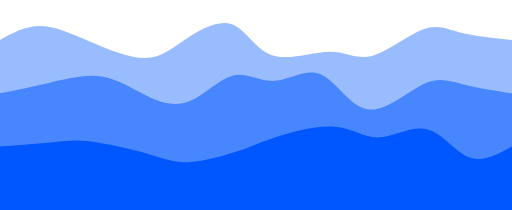
t = 0.00 s
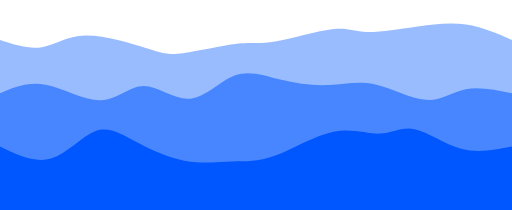
t = 0.75 s
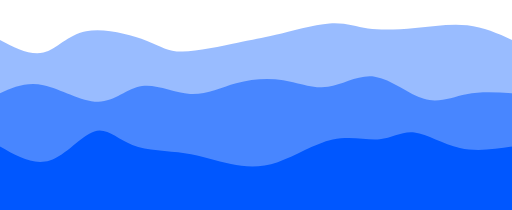
t = 1.25 s
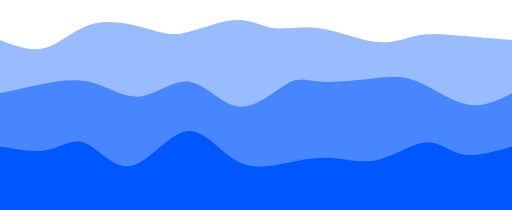
t = 2.00 s
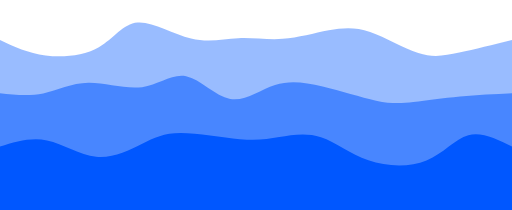
t = 2.75 s
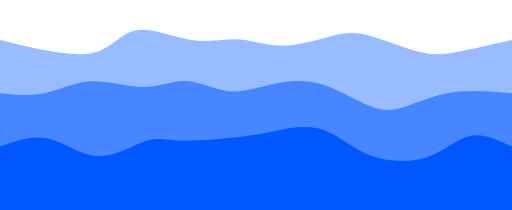
t = 3.25 s

The animated SVG that drew these frames (rendered in a browser with its animation timeline set to each time). Animation: 3 CSS @keyframes rules; one cycle of 4.00 s, repeats indefinitely.

<svg width="100%" height="100%" id="svg" viewBox="0 0 1440 590" xmlns="http://www.w3.org/2000/svg" class="transition duration-300 ease-in-out delay-150"><style>
    .path-0{
      animation:pathAnim-0 4s;
      animation-timing-function: linear;
      animation-iteration-count: infinite;
    }
    @keyframes pathAnim-0{
      0%{
        d: path("M 0,600 L 0,112 C 35.93044682399565,92.49219877496596 71.8608936479913,72.98439754993191 112,73 C 152.1391063520087,73.01560245006809 196.48687223203046,92.55460857523829 249,115 C 301.51312776796954,137.4453914247617 362.1916174238869,162.79716814911484 407,163 C 451.8083825761131,163.20283185088516 480.74665807242195,138.2567188283022 521,111 C 561.253341927578,83.74328117169779 612.8217502864256,54.17595653767626 652,68 C 691.1782497135744,81.82404346232374 717.9663407818756,139.03945502099273 765,155 C 812.0336592181244,170.96054497900727 879.312886586072,145.66622337835278 927,145 C 974.687113413928,144.33377662164722 1002.7821128738365,168.29565146559617 1046,157 C 1089.2178871261635,145.70434853440383 1147.5586619185824,99.15117075926257 1189,83 C 1230.4413380814176,66.84882924073743 1254.9832394518337,81.09966549735356 1294,91 C 1333.0167605481663,100.90033450264644 1386.5083802740833,106.45016725132322 1440,112 L 1440,600 L 0,600 Z");
      }
      25%{
        d: path("M 0,600 L 0,112 C 42.338564843754156,136.1217242557803 84.67712968750831,160.24344851156062 120,152 C 155.3228703124917,143.75655148843938 183.63004609372092,103.14793020953786 237,94 C 290.3699539062791,84.85206979046214 368.8026859376079,107.164830650288 414,126 C 459.1973140623921,144.835169349712 471.1592101558474,160.1927471893101 513,162 C 554.8407898441526,163.8072528106899 626.5604734390024,152.06418059247164 671,141 C 715.4395265609976,129.93581940752836 732.5988960881429,119.5505304408033 777,104 C 821.4011039118571,88.4494695591967 893.043942208426,67.73369764431514 936,61 C 978.956057791574,54.26630235568486 993.2253350781539,61.51467898193614 1026,67 C 1058.7746649218461,72.48532101806386 1110.0547174789585,76.20758642794026 1163,72 C 1215.9452825210415,67.79241357205974 1270.5557950060117,55.65497530630279 1317,61 C 1363.4442049939883,66.34502469369721 1401.722102496994,89.1725123468486 1440,112 L 1440,600 L 0,600 Z");
      }
      50%{
        d: path("M 0,600 L 0,112 C 43.93952390480929,128.85829235425052 87.87904780961858,145.71658470850105 129,134 C 170.12095219038142,122.28341529149895 208.42333266633494,81.99195352024634 257,68 C 305.57666733366506,54.008046479753666 364.42762152504156,66.31560121051356 406,78 C 447.57237847495844,89.68439878948644 471.8661812334984,100.74564163769945 514,93 C 556.1338187665016,85.25435836230055 616.1076535409646,58.701832238688624 661,56 C 705.8923464590354,53.298167761311376 735.703204602643,74.44702940754605 771,79 C 806.296795397357,83.55297059245395 847.079528048463,71.51005013112716 899,79 C 950.920471951537,86.48994986887284 1013.9786832035049,113.5127700679453 1062,118 C 1110.021316796495,122.4872299320547 1143.0057391375178,104.43886959709164 1181,98 C 1218.9942608624822,91.56113040290836 1261.9983602464233,96.7317515436881 1306,101 C 1350.0016397535767,105.2682484563119 1395.0008198767882,108.63412422815594 1440,112 L 1440,600 L 0,600 Z");
      }
      75%{
        d: path("M 0,600 L 0,112 C 38.119192022935295,131.23718167796727 76.23838404587059,150.47436335593457 128,163 C 179.7616159541294,175.52563664406543 245.16565583945294,181.33972825422907 285,154 C 324.83434416054706,126.66027174577093 339.09899259631777,66.16672362714908 381,58 C 422.90100740368223,49.83327637285091 492.43837377527586,93.99337723717457 545,113 C 597.5616262247241,132.00662276282543 633.1475123025789,125.85976742415254 673,124 C 712.8524876974211,122.14023257584746 756.9715770144089,124.56755306621523 803,119 C 849.0284229855911,113.43244693378477 896.9661796397854,99.87002031098653 933,87 C 969.0338203602146,74.12997968901347 993.1637044264494,61.95236568983867 1034,80 C 1074.8362955735506,98.04763431016133 1132.3790026544173,146.3205169296588 1175,166 C 1217.6209973455827,185.6794830703412 1245.3202849558809,176.76556659152607 1287,163 C 1328.6797150441191,149.23443340847393 1384.3398575220594,130.61721670423697 1440,112 L 1440,600 L 0,600 Z");
      }
      100%{
        d: path("M 0,600 L 0,112 C 35.93044682399565,92.49219877496596 71.8608936479913,72.98439754993191 112,73 C 152.1391063520087,73.01560245006809 196.48687223203046,92.55460857523829 249,115 C 301.51312776796954,137.4453914247617 362.1916174238869,162.79716814911484 407,163 C 451.8083825761131,163.20283185088516 480.74665807242195,138.2567188283022 521,111 C 561.253341927578,83.74328117169779 612.8217502864256,54.17595653767626 652,68 C 691.1782497135744,81.82404346232374 717.9663407818756,139.03945502099273 765,155 C 812.0336592181244,170.96054497900727 879.312886586072,145.66622337835278 927,145 C 974.687113413928,144.33377662164722 1002.7821128738365,168.29565146559617 1046,157 C 1089.2178871261635,145.70434853440383 1147.5586619185824,99.15117075926257 1189,83 C 1230.4413380814176,66.84882924073743 1254.9832394518337,81.09966549735356 1294,91 C 1333.0167605481663,100.90033450264644 1386.5083802740833,106.45016725132322 1440,112 L 1440,600 L 0,600 Z");
      }
    }</style><path d="M 0,600 L 0,112 C 35.93044682399565,92.49219877496596 71.8608936479913,72.98439754993191 112,73 C 152.1391063520087,73.01560245006809 196.48687223203046,92.55460857523829 249,115 C 301.51312776796954,137.4453914247617 362.1916174238869,162.79716814911484 407,163 C 451.8083825761131,163.20283185088516 480.74665807242195,138.2567188283022 521,111 C 561.253341927578,83.74328117169779 612.8217502864256,54.17595653767626 652,68 C 691.1782497135744,81.82404346232374 717.9663407818756,139.03945502099273 765,155 C 812.0336592181244,170.96054497900727 879.312886586072,145.66622337835278 927,145 C 974.687113413928,144.33377662164722 1002.7821128738365,168.29565146559617 1046,157 C 1089.2178871261635,145.70434853440383 1147.5586619185824,99.15117075926257 1189,83 C 1230.4413380814176,66.84882924073743 1254.9832394518337,81.09966549735356 1294,91 C 1333.0167605481663,100.90033450264644 1386.5083802740833,106.45016725132322 1440,112 L 1440,600 L 0,600 Z" stroke="none" stroke-width="0" fill="#0057ff" fill-opacity="0.4" class="transition-all duration-300 ease-in-out delay-150 path-0"></path><style>
    .path-1{
      animation:pathAnim-1 4s;
      animation-timing-function: linear;
      animation-iteration-count: infinite;
    }
    @keyframes pathAnim-1{
      0%{
        d: path("M 0,600 L 0,262 C 44.687120497096785,253.16345651554136 89.37424099419357,244.3269130310827 138,233 C 186.62575900580643,221.6730869689173 239.19015652032255,207.85580439121048 286,215 C 332.80984347967745,222.14419560878952 373.86513292451633,250.2498694040753 414,270 C 454.13486707548367,289.7501305959247 493.34931178161185,301.14471799248827 534,284 C 574.6506882183882,266.85528200751173 616.7376199490366,221.17125862597152 656,212 C 695.2623800509634,202.82874137402848 731.7002084222418,230.1702475036257 773,227 C 814.2997915777582,223.8297524963743 860.461546361996,190.14775135952573 903,209 C 945.538453638004,227.85224864047427 984.453606129774,299.23874705827143 1034,307 C 1083.546393870226,314.76125294172857 1143.724029118907,258.8972604073885 1189,237 C 1234.275970881093,215.1027395926115 1264.650277394598,227.1722113121747 1304,237 C 1343.349722605402,246.8277886878253 1391.674861302701,254.41389434391266 1440,262 L 1440,600 L 0,600 Z");
      }
      25%{
        d: path("M 0,600 L 0,262 C 37.64404951843305,242.78301243627362 75.2880990368661,223.56602487254725 125,240 C 174.7119009631339,256.43397512745275 236.4916533709686,308.5189129460847 283,304 C 329.5083466290314,299.4810870539153 360.7452874792597,238.35832334311402 401,232 C 441.2547125207403,225.64167665688598 490.52719671199304,274.0477936814593 535,275 C 579.472803288007,275.9522063185407 619.1459256727683,229.4505019310489 661,212 C 702.8540743272317,194.5494980689511 746.8891005969339,206.15019859434517 793,222 C 839.1108994030661,237.84980140565483 887.2976719394958,257.9487036915705 931,249 C 974.7023280605042,240.0512963084295 1013.9202116450836,202.05498663937283 1060,213 C 1106.0797883549164,223.94501336062717 1159.0214814801698,283.8313497509381 1201,295 C 1242.9785185198302,306.1686502490619 1273.9938624342371,268.6196143568748 1312,255 C 1350.0061375657629,241.38038564312518 1395.0030687828814,251.6901928215626 1440,262 L 1440,600 L 0,600 Z");
      }
      50%{
        d: path("M 0,600 L 0,262 C 35.421747807316564,253.84728333914745 70.84349561463313,245.69456667829488 114,237 C 157.15650438536687,228.30543332170512 208.04776534878408,219.06901662596798 256,231 C 303.9522346512159,242.93098337403202 348.9654429902305,276.02936681783325 395,271 C 441.0345570097695,265.97063318216675 488.09046269029375,222.8135161026989 534,230 C 579.9095373097063,237.1864838973011 624.6727062485944,294.7165687713712 673,299 C 721.3272937514056,303.2834312286288 773.2187123153286,254.32020881181614 808,235 C 842.7812876846714,215.67979118818386 860.4524444900915,226.0025959813642 897,229 C 933.5475555099085,231.9974040186358 988.9715097243054,227.66940726272713 1036,222 C 1083.0284902756946,216.33059273727287 1121.6615166126871,209.31977496772734 1167,226 C 1212.3384833873129,242.68022503227266 1264.3824238249465,283.0514928663636 1311,293 C 1357.6175761750535,302.9485071336364 1398.8087880875269,282.4742535668182 1440,262 L 1440,600 L 0,600 Z");
      }
      75%{
        d: path("M 0,600 L 0,262 C 42.533213863886274,270.5701561307482 85.06642772777255,279.14031226149643 124,271 C 162.93357227222745,262.85968773850357 198.26750295279606,238.0089070847625 246,233 C 293.73249704720394,227.9910929152375 353.8635604610434,242.82405939945352 401,236 C 448.1364395389566,229.17594060054648 482.2782552030302,200.69485531742336 520,209 C 557.7217447969698,217.30514468257664 599.0234187268358,262.39651933085304 639,271 C 678.9765812731642,279.60348066914696 717.6280698896265,251.71906735916448 762,240 C 806.3719301103735,228.28093264083552 856.4643017146582,232.72721123248908 911,248 C 965.5356982853418,263.2727887675109 1024.514723251741,289.3720877108792 1065,303 C 1105.485276748259,316.6279122891208 1127.4768052783772,317.78443792399406 1161,307 C 1194.5231947216228,296.21556207600594 1239.5780556347495,273.49016059314454 1288,264 C 1336.4219443652505,254.50983940685546 1388.2109721826253,258.25491970342773 1440,262 L 1440,600 L 0,600 Z");
      }
      100%{
        d: path("M 0,600 L 0,262 C 44.687120497096785,253.16345651554136 89.37424099419357,244.3269130310827 138,233 C 186.62575900580643,221.6730869689173 239.19015652032255,207.85580439121048 286,215 C 332.80984347967745,222.14419560878952 373.86513292451633,250.2498694040753 414,270 C 454.13486707548367,289.7501305959247 493.34931178161185,301.14471799248827 534,284 C 574.6506882183882,266.85528200751173 616.7376199490366,221.17125862597152 656,212 C 695.2623800509634,202.82874137402848 731.7002084222418,230.1702475036257 773,227 C 814.2997915777582,223.8297524963743 860.461546361996,190.14775135952573 903,209 C 945.538453638004,227.85224864047427 984.453606129774,299.23874705827143 1034,307 C 1083.546393870226,314.76125294172857 1143.724029118907,258.8972604073885 1189,237 C 1234.275970881093,215.1027395926115 1264.650277394598,227.1722113121747 1304,237 C 1343.349722605402,246.8277886878253 1391.674861302701,254.41389434391266 1440,262 L 1440,600 L 0,600 Z");
      }
    }</style><path d="M 0,600 L 0,262 C 44.687120497096785,253.16345651554136 89.37424099419357,244.3269130310827 138,233 C 186.62575900580643,221.6730869689173 239.19015652032255,207.85580439121048 286,215 C 332.80984347967745,222.14419560878952 373.86513292451633,250.2498694040753 414,270 C 454.13486707548367,289.7501305959247 493.34931178161185,301.14471799248827 534,284 C 574.6506882183882,266.85528200751173 616.7376199490366,221.17125862597152 656,212 C 695.2623800509634,202.82874137402848 731.7002084222418,230.1702475036257 773,227 C 814.2997915777582,223.8297524963743 860.461546361996,190.14775135952573 903,209 C 945.538453638004,227.85224864047427 984.453606129774,299.23874705827143 1034,307 C 1083.546393870226,314.76125294172857 1143.724029118907,258.8972604073885 1189,237 C 1234.275970881093,215.1027395926115 1264.650277394598,227.1722113121747 1304,237 C 1343.349722605402,246.8277886878253 1391.674861302701,254.41389434391266 1440,262 L 1440,600 L 0,600 Z" stroke="none" stroke-width="0" fill="#0057ff" fill-opacity="0.53" class="transition-all duration-300 ease-in-out delay-150 path-1"></path><style>
    .path-2{
      animation:pathAnim-2 4s;
      animation-timing-function: linear;
      animation-iteration-count: infinite;
    }
    @keyframes pathAnim-2{
      0%{
        d: path("M 0,600 L 0,412 C 55.61318815198355,407.9750282884054 111.2263763039671,403.95005657681077 150,400 C 188.7736236960329,396.04994342318923 210.70768293611513,392.1748019811623 256,398 C 301.29231706388487,403.8251980188377 369.9428919515723,419.35073549853996 417,433 C 464.0571080484277,446.64926450146004 489.5207492575954,458.4222560246777 532,456 C 574.4792507424046,453.5777439753223 633.9741110180461,436.960240402749 672,424 C 710.0258889819539,411.039759597251 726.58280667022,401.73678236432625 771,387 C 815.41719332978,372.26321763567375 887.6946623010738,352.09263013994575 940,356 C 992.3053376989262,359.90736986005425 1024.6385441254852,387.8926970758908 1066,386 C 1107.3614558745148,384.1073029241092 1157.7511611969846,352.33658155649096 1201,363 C 1244.2488388030154,373.66341844350904 1280.3568110865758,426.76097669814544 1319,442 C 1357.6431889134242,457.23902330185456 1398.821594456712,434.6195116509273 1440,412 L 1440,600 L 0,600 Z");
      }
      25%{
        d: path("M 0,600 L 0,412 C 46.72304278765192,444.7934990676779 93.44608557530384,477.5869981353558 141,461 C 188.55391442469616,444.4130018646442 236.93870048643657,378.44550652625463 273,358 C 309.0612995135634,337.55449347374537 332.7991124789497,362.6309757596256 373,388 C 413.2008875210503,413.3690242403744 469.86484959776453,439.0305904352431 518,451 C 566.1351504022355,462.9694095647569 605.7414891299921,461.24666249940236 645,464 C 684.2585108700079,466.75333750059764 723.1691938822671,473.9827595671475 773,455 C 822.8308061177329,436.0172404328525 883.5817353409395,390.8222992320074 937,375 C 990.4182646590605,359.1777007679926 1036.503864753975,372.7280435048227 1069,372 C 1101.496135246025,371.2719564951773 1120.4028056431607,356.2655267487016 1155,363 C 1189.5971943568393,369.7344732512984 1239.8849126733826,398.209849500371 1290,410 C 1340.1150873266174,421.790150499629 1390.0575436633087,416.8950752498145 1440,412 L 1440,600 L 0,600 Z");
      }
      50%{
        d: path("M 0,600 L 0,412 C 48.343540769834206,420.71424903359014 96.68708153966841,429.4284980671803 136,421 C 175.3129184603316,412.5715019328197 205.59521461116066,387.0002567648689 242,403 C 278.40478538883934,418.9997432351311 320.93206001568916,476.57047487334415 370,466 C 419.06793998431084,455.42952512665585 474.67654532608253,376.7178437417547 524,369 C 573.3234546739175,361.2821562582453 616.3617586799808,424.55815015963697 663,451 C 709.6382413200192,477.44184984036303 759.8764199539947,467.04955561969757 805,458 C 850.1235800460053,448.95044438030243 890.1325615040403,441.2436273615728 932,444 C 973.8674384959597,446.7563726384272 1017.5933340298448,459.97593493401143 1064,449 C 1110.4066659701552,438.02406506598857 1159.4941023765805,402.8526329023816 1198,400 C 1236.5058976234195,397.1473670976184 1264.430256463834,426.6135334564624 1303,434 C 1341.569743536166,441.3864665435376 1390.7848717680831,426.6932332717688 1440,412 L 1440,600 L 0,600 Z");
      }
      75%{
        d: path("M 0,600 L 0,412 C 41.94094762173755,391.3977039908344 83.8818952434751,370.79540798166875 131,386 C 178.1181047565249,401.20459201833125 230.41336664783722,452.21607206415933 280,453 C 329.5866333521628,453.78392793584067 376.46463816517604,404.34030376169386 408,384 C 439.53536183482396,363.65969623830614 455.7280806914589,372.4227128890652 503,375 C 550.2719193085411,377.5772871109348 628.6230390689884,373.9688446820454 678,371 C 727.3769609310116,368.0311553179546 747.7797630325878,365.7019083827532 779,361 C 810.2202369674122,356.2980916172468 852.2579088006603,349.2235217869419 893,366 C 933.7420911993397,382.7764782130581 973.1886017647714,423.40400446947945 1027,451 C 1080.8113982352286,478.59599553052055 1148.9876841402538,493.1604603351401 1200,468 C 1251.0123158597462,442.8395396648599 1284.8606616742131,377.95415418996 1322,362 C 1359.1393383257869,346.04584581004 1399.5696691628934,379.02292290502 1440,412 L 1440,600 L 0,600 Z");
      }
      100%{
        d: path("M 0,600 L 0,412 C 55.61318815198355,407.9750282884054 111.2263763039671,403.95005657681077 150,400 C 188.7736236960329,396.04994342318923 210.70768293611513,392.1748019811623 256,398 C 301.29231706388487,403.8251980188377 369.9428919515723,419.35073549853996 417,433 C 464.0571080484277,446.64926450146004 489.5207492575954,458.4222560246777 532,456 C 574.4792507424046,453.5777439753223 633.9741110180461,436.960240402749 672,424 C 710.0258889819539,411.039759597251 726.58280667022,401.73678236432625 771,387 C 815.41719332978,372.26321763567375 887.6946623010738,352.09263013994575 940,356 C 992.3053376989262,359.90736986005425 1024.6385441254852,387.8926970758908 1066,386 C 1107.3614558745148,384.1073029241092 1157.7511611969846,352.33658155649096 1201,363 C 1244.2488388030154,373.66341844350904 1280.3568110865758,426.76097669814544 1319,442 C 1357.6431889134242,457.23902330185456 1398.821594456712,434.6195116509273 1440,412 L 1440,600 L 0,600 Z");
      }
    }</style><path d="M 0,600 L 0,412 C 55.61318815198355,407.9750282884054 111.2263763039671,403.95005657681077 150,400 C 188.7736236960329,396.04994342318923 210.70768293611513,392.1748019811623 256,398 C 301.29231706388487,403.8251980188377 369.9428919515723,419.35073549853996 417,433 C 464.0571080484277,446.64926450146004 489.5207492575954,458.4222560246777 532,456 C 574.4792507424046,453.5777439753223 633.9741110180461,436.960240402749 672,424 C 710.0258889819539,411.039759597251 726.58280667022,401.73678236432625 771,387 C 815.41719332978,372.26321763567375 887.6946623010738,352.09263013994575 940,356 C 992.3053376989262,359.90736986005425 1024.6385441254852,387.8926970758908 1066,386 C 1107.3614558745148,384.1073029241092 1157.7511611969846,352.33658155649096 1201,363 C 1244.2488388030154,373.66341844350904 1280.3568110865758,426.76097669814544 1319,442 C 1357.6431889134242,457.23902330185456 1398.821594456712,434.6195116509273 1440,412 L 1440,600 L 0,600 Z" stroke="none" stroke-width="0" fill="#0057ff" fill-opacity="1" class="transition-all duration-300 ease-in-out delay-150 path-2"></path></svg>
